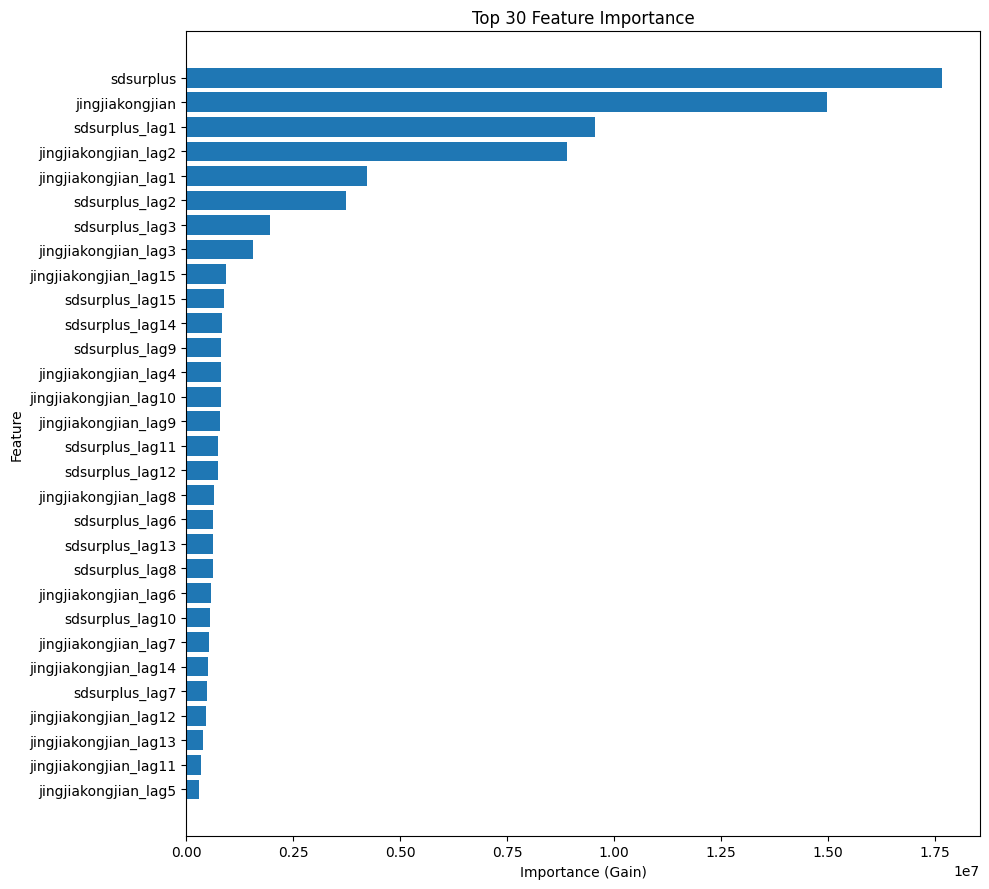

The file beside this chart, header and first rows:
feature_name, importance_gain
sdsurplus, 17679668
jingjiakongjian, 14980999
sdsurplus_lag1, 9567610
jingjiakongjian_lag2, 8903286
jingjiakongjian_lag1, 4234375
sdsurplus_lag2, 3727159
sdsurplus_lag3, 1948763
jingjiakongjian_lag3, 1549526
jingjiakongjian_lag15, 925143
sdsurplus_lag15, 890678
sdsurplus_lag14, 843102
sdsurplus_lag9, 806967
jingjiakongjian_lag4, 802346
jingjiakongjian_lag10, 800356
jingjiakongjian_lag9, 793415
sdsurplus_lag11, 732023
sdsurplus_lag12, 727584
jingjiakongjian_lag8, 638945
sdsurplus_lag6, 632980
sdsurplus_lag13, 626558
sdsurplus_lag8, 616416
jingjiakongjian_lag6, 572964
sdsurplus_lag10, 549628
jingjiakongjian_lag7, 524562
jingjiakongjian_lag14, 509934
sdsurplus_lag7, 479494
jingjiakongjian_lag12, 465422
jingjiakongjian_lag13, 378316
jingjiakongjian_lag11, 334462
jingjiakongjian_lag5, 293939
sdsurplus_lag4, 228207
sdsurplus_lag5, 198458
